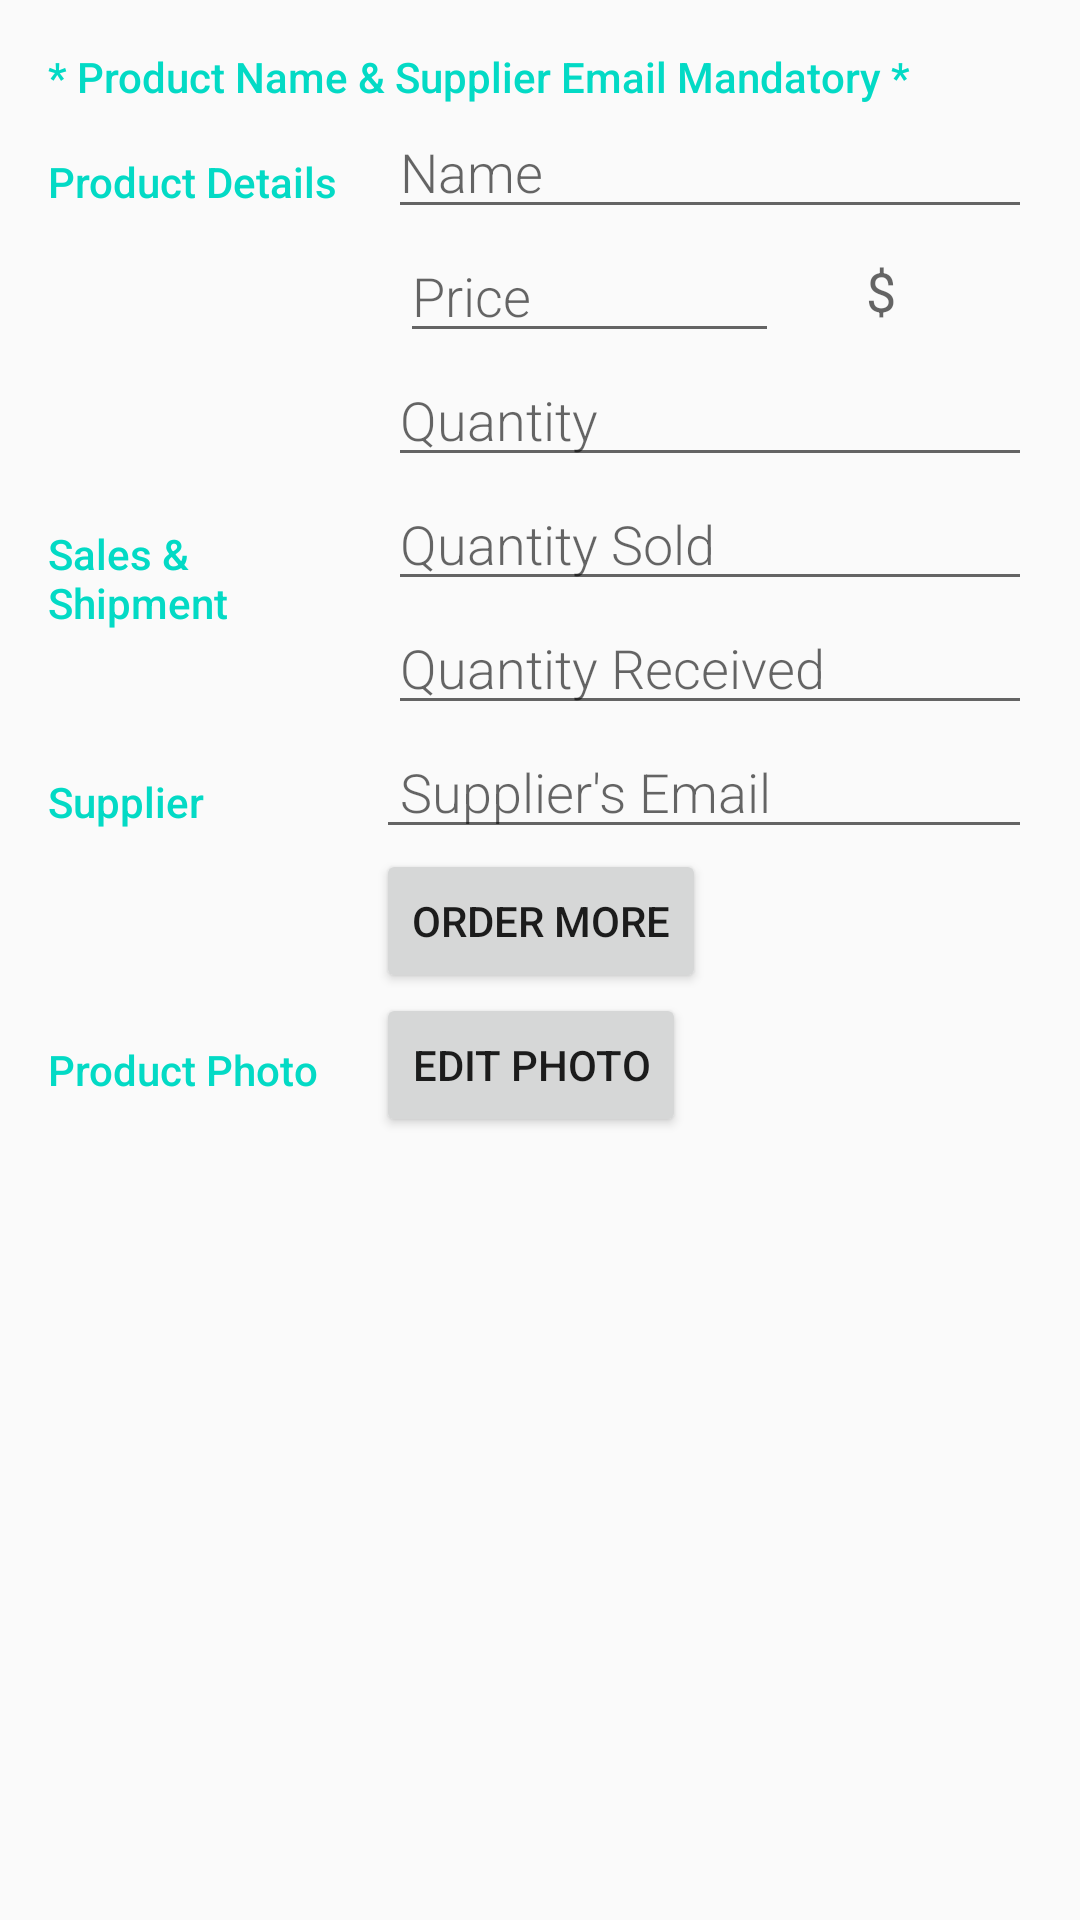

Reconstruct the res/layout file that produces this screen, plus the resources it refers to.
<!-- AndroidManifest.xml: application theme AppTheme -->
<!-- res/layout/activity_editor.xml -->
<?xml version="1.0" encoding="utf-8"?>
<ScrollView xmlns:android="http://schemas.android.com/apk/res/android"
    xmlns:tools="http://schemas.android.com/tools"
    android:layout_width="match_parent"
    android:layout_height="match_parent"
    android:padding="@dimen/activity_margin"
    tools:context=".ProductEditorActivity">

    <LinearLayout
        android:layout_width="match_parent"
        android:layout_height="match_parent"
        android:orientation="vertical">

        
        <TextView
            android:layout_width="match_parent"
            android:layout_height="wrap_content"
            android:textColor="@color/colorAccent"
            android:fontFamily="sans-serif-medium"
            android:text="@string/compulsory" />

        
        <LinearLayout
            android:layout_width="match_parent"
            android:layout_height="wrap_content"
            android:orientation="horizontal">
            
            <TextView
                style="@style/CategoryStyle"
                android:text="@string/product_details" />

            
            <LinearLayout
                android:layout_width="0dp"
                android:layout_height="wrap_content"
                android:layout_weight="2"
                android:orientation="vertical"
                android:paddingLeft="4dp">
                
                <EditText
                    android:id="@+id/edit_product_name"
                    style="@style/EditorFieldStyle"
                    android:layout_width="match_parent"
                    android:hint="@string/name"
                    android:inputType="textCapWords" />

                
                <LinearLayout
                    android:layout_width="match_parent"
                    android:layout_height="wrap_content"
                    android:orientation="horizontal"
                    android:paddingLeft="4dp">

                    <EditText
                        android:id="@+id/edit_product_price"
                        style="@style/EditorFieldStyle"
                        android:layout_width="0dp"
                        android:layout_weight="3"
                        android:hint="@string/price"
                        android:inputType="numberDecimal" />

                    
                    <TextView
                        style="@style/EditorCurrencyStyle"
                        android:layout_width="0dp"
                        android:layout_weight="2"
                        android:text="@string/dollar" />
                </LinearLayout>

                
                <EditText
                    android:id="@+id/edit_product_quantity_available"
                    style="@style/EditorFieldStyle"
                    android:layout_width="match_parent"
                    android:hint="@string/quantiity"
                    android:inputType="number" />
            </LinearLayout>
        </LinearLayout>

        
        <LinearLayout
            android:layout_width="match_parent"
            android:layout_height="wrap_content"
            android:orientation="horizontal">
            
            <TextView
                style="@style/CategoryStyle"
                android:text="@string/sales_and_shipment" />

            <LinearLayout
                android:layout_width="0dp"
                android:layout_height="wrap_content"
                android:layout_weight="2"
                android:orientation="vertical"
                android:paddingStart="4dp">
                
                <EditText
                    android:id="@+id/edit_track_sale"
                    style="@style/EditorFieldStyle"
                    android:layout_width="match_parent"
                    android:hint="@string/quantity_sold"
                    android:inputType="number" />

                
                <EditText
                    android:id="@+id/edit_track_shipment"
                    style="@style/EditorFieldStyle"
                    android:layout_width="match_parent"
                    android:hint="@string/quantity_received"
                    android:inputType="number" />
            </LinearLayout>
        </LinearLayout>

        <LinearLayout
            android:layout_width="match_parent"
            android:layout_height="wrap_content"
            android:orientation="horizontal">
            
            <TextView
                style="@style/CategoryStyle"
                android:text="@string/supplier" />

            <LinearLayout
                android:layout_width="0dp"
                android:layout_height="wrap_content"
                android:layout_weight="2"
                android:orientation="vertical">

                <EditText
                    android:id="@+id/edit_product_supplier"
                    style="@style/EditorFieldStyle"
                    android:layout_width="match_parent"
                    android:hint="@string/supplier_email"
                    android:inputType="text"
                    android:paddingLeft="8dp" />

                <Button
                    android:id="@+id/edit_button_order_shipment"
                    android:layout_width="wrap_content"
                    android:layout_height="wrap_content"
                    android:layout_gravity="start"
                    android:text="@string/order_more" />
            </LinearLayout>
        </LinearLayout>

        
        <LinearLayout
            android:layout_width="match_parent"
            android:layout_height="match_parent"
            android:orientation="horizontal">
            
            <TextView
                style="@style/CategoryStyle"
                android:text="@string/photo" />

            <LinearLayout
                android:layout_width="0dp"
                android:layout_height="wrap_content"
                android:layout_weight="2"
                android:orientation="vertical">

                <Button
                    android:id="@+id/edit_button_edit_photo"
                    android:layout_width="wrap_content"
                    android:layout_height="wrap_content"
                    android:layout_gravity="start"
                    android:text="@string/edit_photo" />

                <ImageView
                    android:id="@+id/edit_product_photo"
                    android:layout_width="128dp"
                    android:layout_height="128dp"
                    android:layout_gravity="start"
                    android:paddingBottom="8dp"
                    android:paddingStart="4dp" />

            </LinearLayout>
        </LinearLayout>

    </LinearLayout>
</ScrollView>
<!-- resources referenced by this layout -->
<resources>
  <dimen name="activity_margin">16dp</dimen>
  <string name="compulsory">* Product Name &amp; Supplier Email Mandatory *</string>
  <string name="dollar">$</string>
  <string name="edit_photo">Edit Photo</string>
  <string name="name">Name</string>
  <string name="order_more">Order More</string>
  <string name="photo">Product Photo</string>
  <string name="price">Price</string>
  <string name="product_details">Product Details</string>
  <string name="quantiity">Quantity</string>
  <string name="quantity_received">Quantity Received</string>
  <string name="quantity_sold">Quantity Sold</string>
  <string name="sales_and_shipment">Sales &amp; Shipment</string>
  <string name="supplier">Supplier</string>
  <string name="supplier_email">Supplier\'s Email</string>
  <style name="CategoryStyle">
          <item name="android:layout_height">wrap_content</item>
          <item name="android:layout_width">0dp</item>
          <item name="android:layout_weight">1</item>
          <item name="android:paddingTop">@dimen/activity_margin</item>
          <item name="android:textColor">@color/colorAccent</item>
          <item name="android:fontFamily">sans-serif-medium</item>
          <item name="android:textAppearance">?android:textAppearanceSmall</item>
      </style>
  <style name="EditorCurrencyStyle">
          <item name="android:layout_height">match_parent</item>
          <item name="android:paddingRight">@dimen/activity_margin</item>
          <item name="android:gravity">center</item>
          <item name="android:textAppearance">?android:textAppearanceMedium</item>
      </style>
  <style name="EditorFieldStyle">
          <item name="android:layout_height">wrap_content</item>
          <item name="android:fontFamily">sans-serif-light</item>
          <item name="android:textAppearance">?android:textAppearanceMedium</item>
      </style>
  <style name="AppTheme" parent="Theme.AppCompat.Light.DarkActionBar">
          
          <item name="colorPrimary">@color/colorPrimary</item>
          <item name="colorPrimaryDark">@color/colorPrimaryDark</item>
          <item name="colorAccent">@color/colorAccent</item>
      </style>
  <!-- not gathered from this repository: default colours our renderer supplied (Android Studio template values) -->
  <color name="colorPrimary">#FF6200EE</color>
  <color name="colorPrimaryDark">#FF3700B3</color>
  <color name="colorAccent">#FF03DAC5</color>
</resources>
